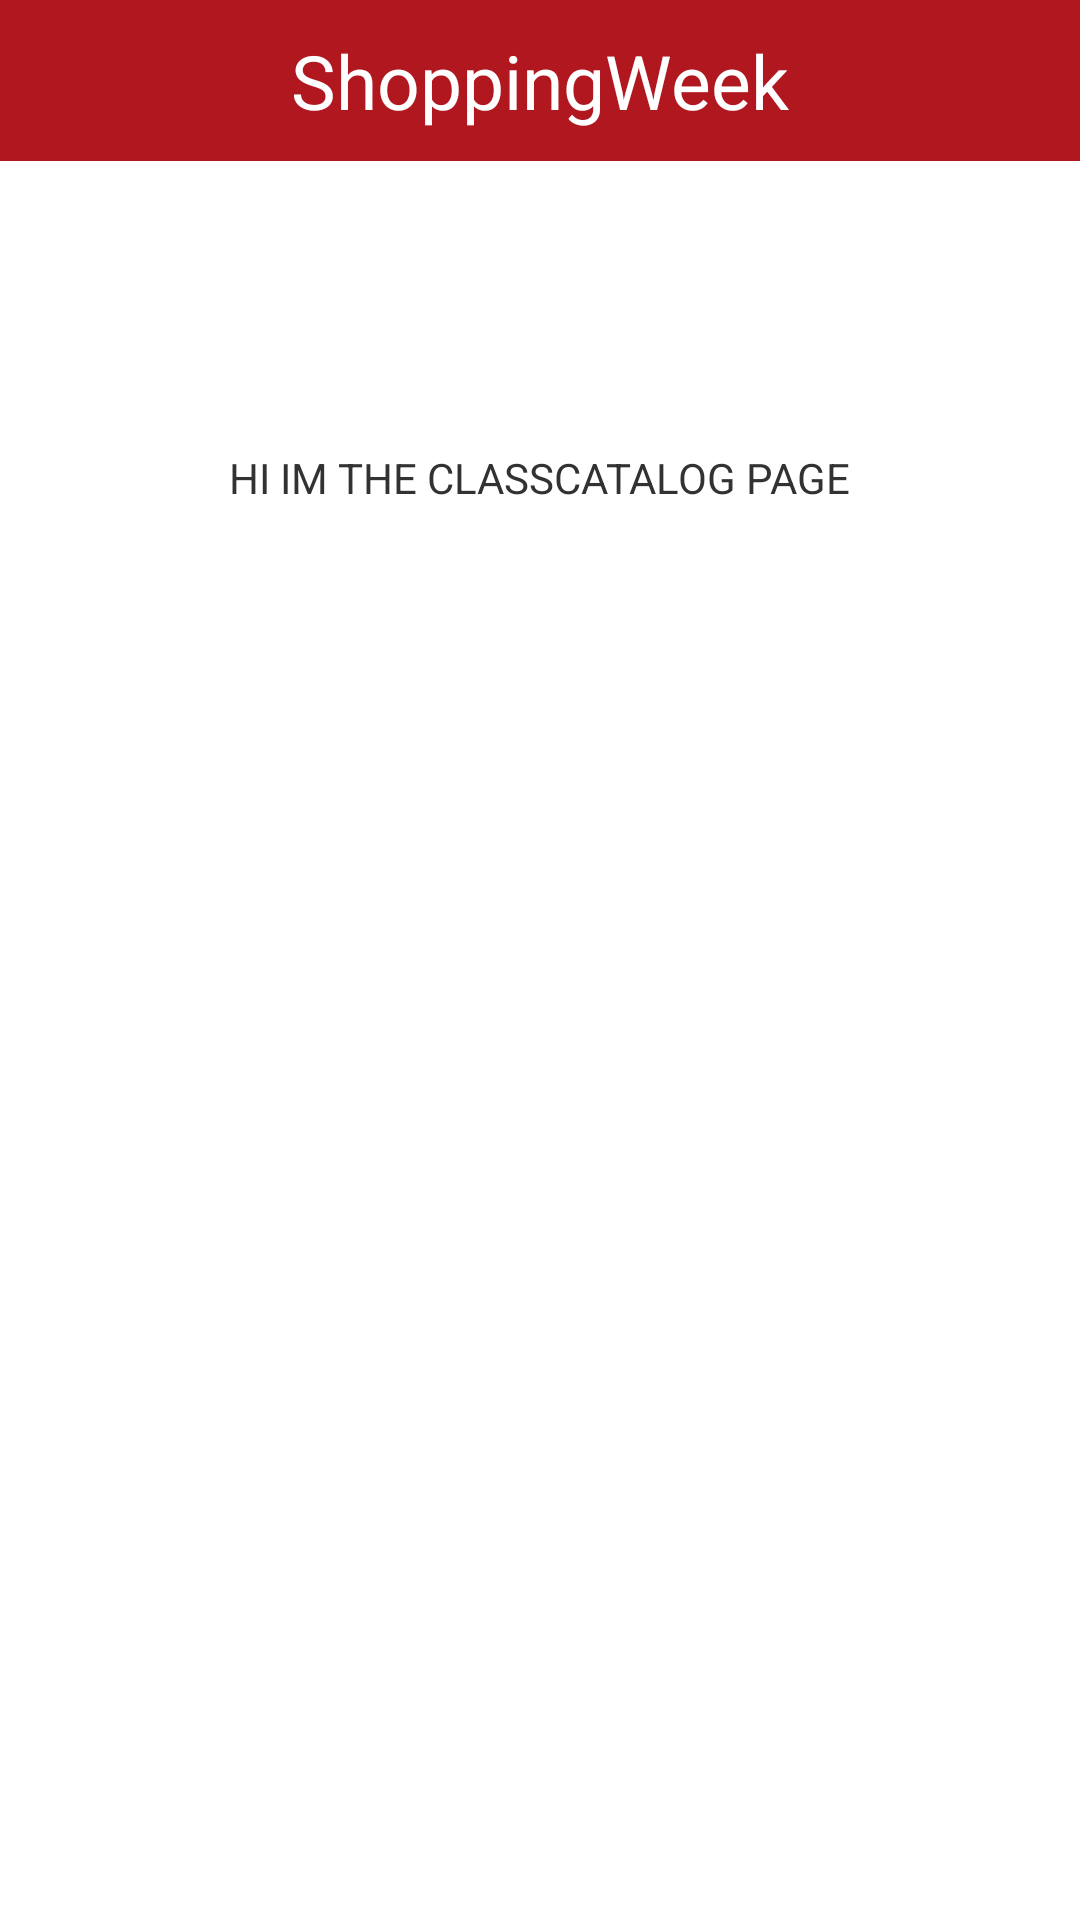

Android layout source for this screen:
<!-- AndroidManifest.xml: application theme Theme -->
<!-- res/layout/catalog.xml -->
<?xml version="1.0" encoding="utf-8"?>
<RelativeLayout xmlns:android="http://schemas.android.com/apk/res/android"
    android:layout_width="fill_parent"
    android:layout_height="fill_parent"
    android:orientation="vertical"
    android:background="#FFFFFF">
    
    <include
        android:id="@+id/header"
        android:layout_width="fill_parent"
        android:layout_height="wrap_content"
        android:layout_gravity="center_horizontal"
        android:layout_alignParentTop="true"
        layout="@layout/header" />
    

    <TextView
        android:id="@+id/textView1"
        android:layout_width="wrap_content"
        android:layout_height="wrap_content"
        android:layout_below="@+id/header"
        android:layout_centerHorizontal="true"
        android:layout_marginTop="96dp"
        android:text="HI IM THE CLASSCATALOG PAGE" />

</RelativeLayout>
<!-- res/layout/header.xml (included above) -->
<FrameLayout xmlns:android="http://schemas.android.com/apk/res/android"
    xmlns:tools="http://schemas.android.com/tools"
    android:layout_width="fill_parent"
    android:layout_height="fill_parent"
    android:padding="10sp"
    android:background="#B0171F">

    <TextView
        android:id="@+id/header"
        android:layout_width="wrap_content"
        android:layout_height="wrap_content"
        android:layout_gravity="center_horizontal"
        android:contentDescription="@string/app_name"
        android:text ="@string/app_name"
        android:textColor="#ffffff"
        android:textSize ="25sp" />



</FrameLayout>
<!-- resources referenced by this layout -->
<resources>
  <string name="app_name">ShoppingWeek</string>
  <style name="Theme" parent="android:Theme.Light.NoTitleBar">
          <item name="android:windowBackground">@color/custom_theme_color</item>
          <item name="android:colorBackground">@color/custom_theme_color</item>
      </style>
  <color name="custom_theme_color">#B0171F</color>
</resources>
